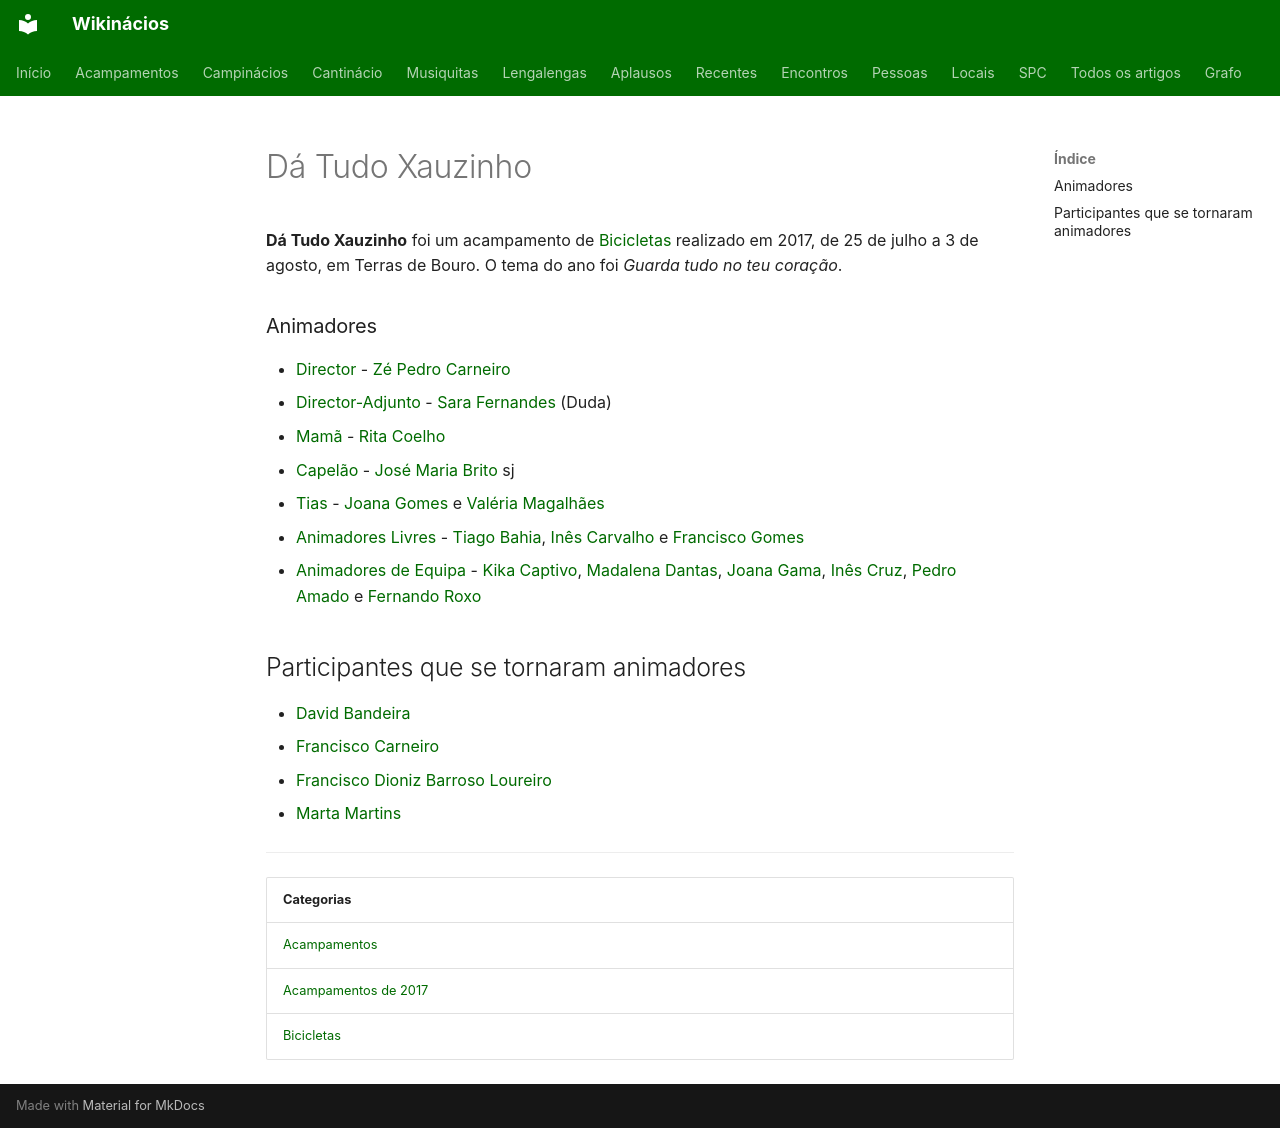

repository: neteinstein/Campinacios · page: Acampamentos/2017/Dá Tudo Xauzinho.html · generator: mkdocs

# Dá Tudo Xauzinho

**Dá Tudo Xauzinho** foi um acampamento de [Bicicletas](../../Categorias/Bicicletas.md) realizado em 2017, de 25 de julho a 3 de agosto, em Terras de Bouro. O tema do ano foi *Guarda tudo no teu coração*.

### Animadores

- [Director](../../Cargos/Director.md) - [Zé Pedro Carneiro](../../Pessoas/Z/Z%C3%A9%20Pedro%20Carneiro.md)
- [Director-Adjunto](../../Cargos/Director-Adjunto.md) - [Sara Fernandes](../../Pessoas/S/Sara%20Fernandes.md) (Duda)
- [Mamã](../../Cargos/Mam%C3%A3.md) - [Rita Coelho](../../Pessoas/R/Rita%20Coelho.md)
- [Capelão](../../Cargos/Capel%C3%A3o.md) - [José Maria Brito](../../Pessoas/J/Jos%C3%A9%20Maria%20Brito.md) sj
- [Tias](../../Cargos/Tio.md) - [Joana Gomes](../../Pessoas/J/Joana%20Gomes.md) e [Valéria Magalhães](../../Pessoas/V/Val%C3%A9ria%20Magalh%C3%A3es.md)
- [Animadores Livres](../../Cargos/Animador%20Livre.md) - [Tiago Bahia](../../Pessoas/T/Tiago%20Bahia.md), [Inês Carvalho](../../Pessoas/I/In%C3%AAs%20Carvalho.md) e [Francisco Gomes](../../Pessoas/F/Francisco%20Gomes.md)
- [Animadores de Equipa](../../Cargos/Animador%20de%20Equipa.md) - [Kika Captivo](../../Pessoas/F/Francisca%20Captivo.md), [Madalena Dantas](../../Pessoas/M/Madalena%20Dantas.md), [Joana Gama](../../Pessoas/J/Joana%20Gama.md), [Inês Cruz](../../Pessoas/I/In%C3%AAs%20Cruz.md), [Pedro Amado](../../Pessoas/P/Pedro%20Amado.md) e [Fernando Roxo](../../Pessoas/F/Fernando%20Roxo.md)

## Participantes que se tornaram animadores

- [David Bandeira](../../Pessoas/D/David%20Bandeira.md)
- [Francisco Carneiro](../../Pessoas/F/Francisco%20Carneiro.md)
- [Francisco Dioniz Barroso Loureiro](../../Pessoas/F/Francisco%20Dioniz%20Barroso%20Loureiro.md)
- [Marta Martins](../../Pessoas/M/Marta%20Martins.md)

---

| Categorias |
| --- |
| [Acampamentos](../../Categorias/Acampamentos.md) |
| [Acampamentos de 2017](../../Categorias/Acampamentos%20de%202017.md) |
| [Bicicletas](../../Categorias/Bicicletas.md) |
